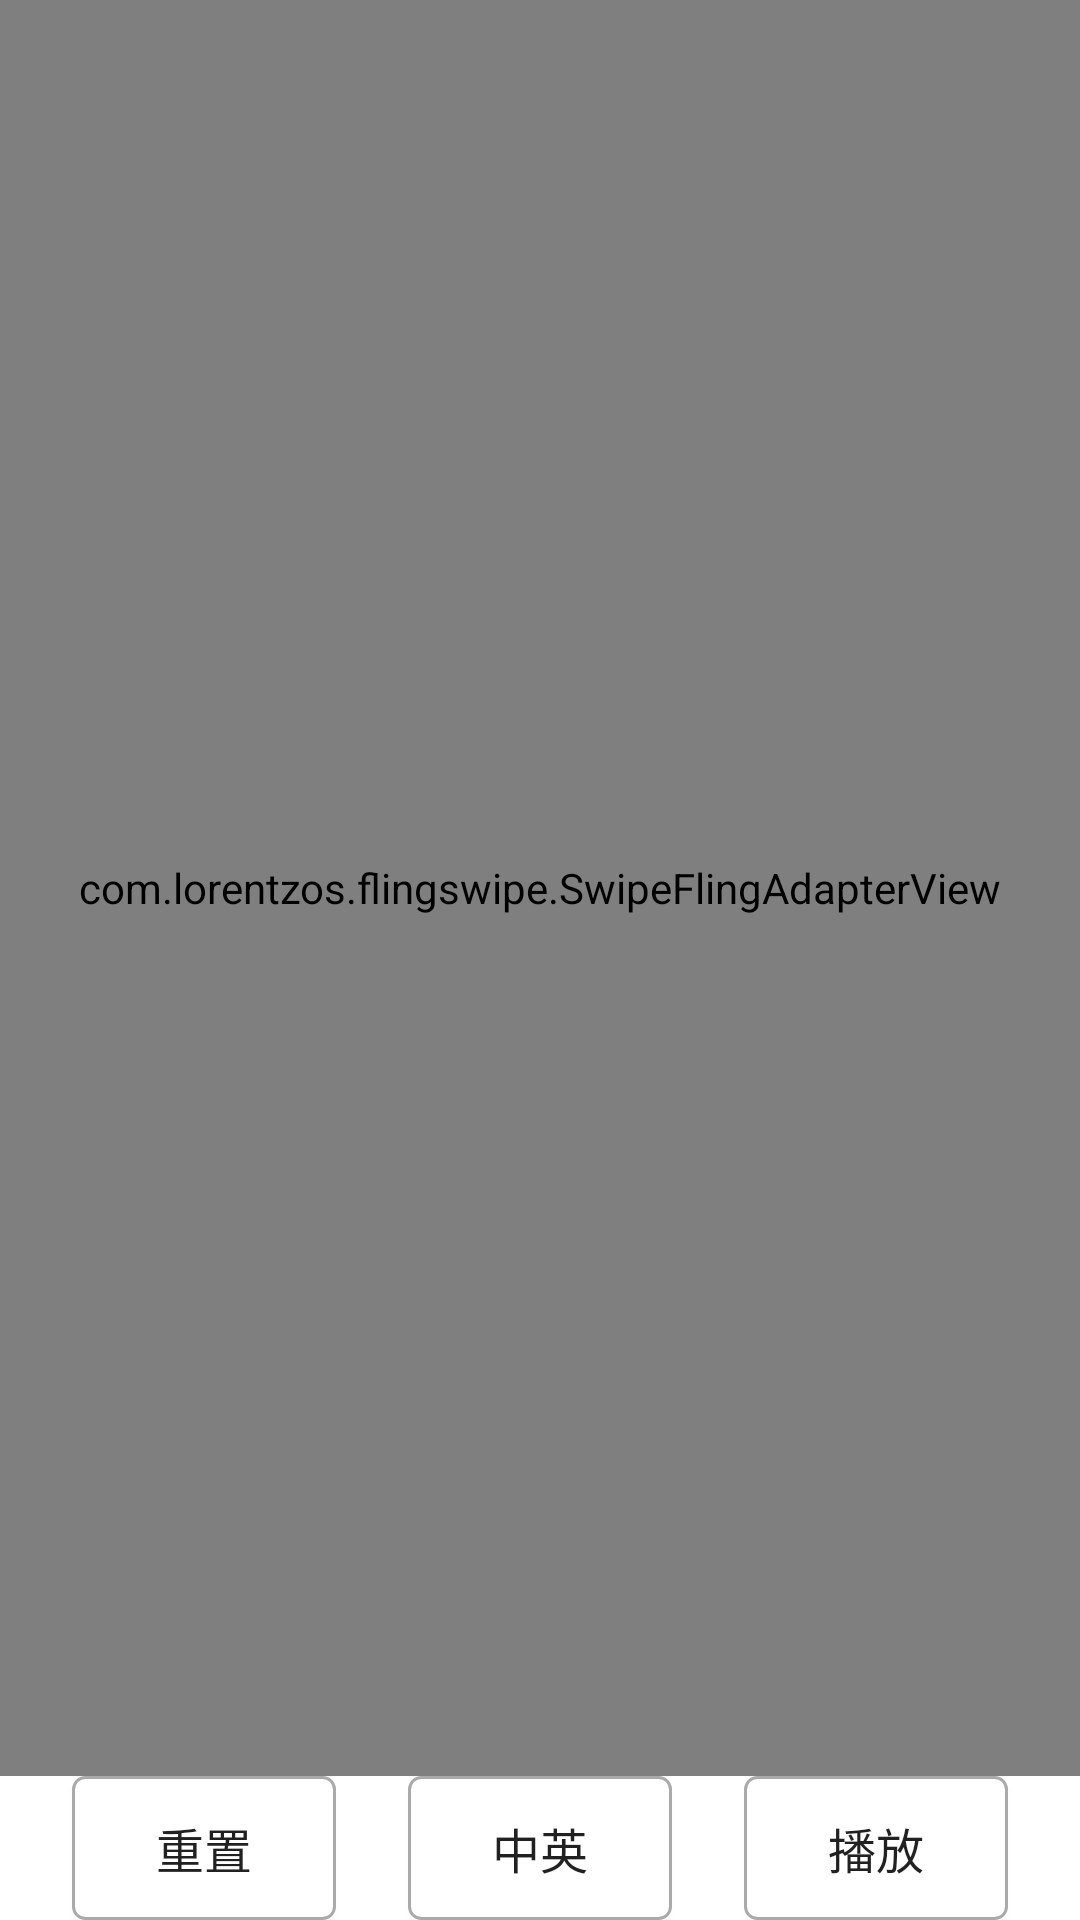

Reconstruct the res/layout file that produces this screen, plus the resources it refers to.
<!-- AndroidManifest.xml: application theme AppTheme -->
<!-- res/layout/subtitle_play_activity.xml -->
<?xml version="1.0" encoding="utf-8"?>
<LinearLayout xmlns:android="http://schemas.android.com/apk/res/android"
    xmlns:app="http://schemas.android.com/apk/res-auto"
    android:layout_width="match_parent"
    android:layout_height="match_parent"
    android:orientation="vertical">

    <FrameLayout
        android:layout_width="match_parent"
        android:layout_height="0dp"
        android:layout_weight="1">

        <com.lorentzos.flingswipe.SwipeFlingAdapterView
            android:id="@+id/swipe_view"
            android:layout_width="match_parent"
            android:layout_height="match_parent"
            app:rotation_degrees="15.5" />
    </FrameLayout>


    <LinearLayout
        android:layout_width="match_parent"
        android:layout_height="wrap_content"
        android:background="@android:color/white"
        android:orientation="horizontal">

        <Space
            android:layout_width="0dp"
            android:layout_height="match_parent"
            android:layout_weight="1" />

        <Button
            android:id="@+id/reset_button"
            android:layout_width="wrap_content"
            android:layout_height="wrap_content"
            android:background="@drawable/button_shape"
            android:text="重置"
            android:textSize="@dimen/button_text_size" />

        <Space
            android:layout_width="0dp"
            android:layout_height="match_parent"
            android:layout_weight="1" />

        <Button
            android:id="@+id/model_button"
            android:layout_width="wrap_content"
            android:layout_height="wrap_content"
            android:background="@drawable/button_shape"
            android:text="中英"
            android:textSize="@dimen/button_text_size" />

        <Space
            android:layout_width="0dp"
            android:layout_height="match_parent"
            android:layout_weight="1" />

        <Button
            android:id="@+id/play_button"
            android:layout_width="wrap_content"
            android:layout_height="wrap_content"
            android:background="@drawable/button_shape"
            android:text="播放"
            android:textSize="@dimen/button_text_size" />

        <Space
            android:layout_width="0dp"
            android:layout_height="match_parent"
            android:layout_weight="1" />
    </LinearLayout>
</LinearLayout>
<!-- resources referenced by this layout -->
<resources>
  <dimen name="button_text_size">16sp</dimen>
  <!-- drawable button_shape (drawable) -->
  <?xml version="1.0" encoding="utf-8"?>
  <shape xmlns:android="http://schemas.android.com/apk/res/android">
      <solid android:color="@android:color/white" />
      <corners android:radius="4dp" />
      <stroke
          android:width="1dp"
          android:color="@android:color/darker_gray" />
  
  </shape>
  <style name="AppTheme" parent="Theme.AppCompat.Light.DarkActionBar">
          
          <item name="colorPrimary">#3367d6</item>
          <item name="colorPrimaryDark">#4285f4</item>
          <item name="colorAccent">#eeeeee</item>
          <item name="android:popupBackground">#4285f4</item>
      </style>
</resources>
